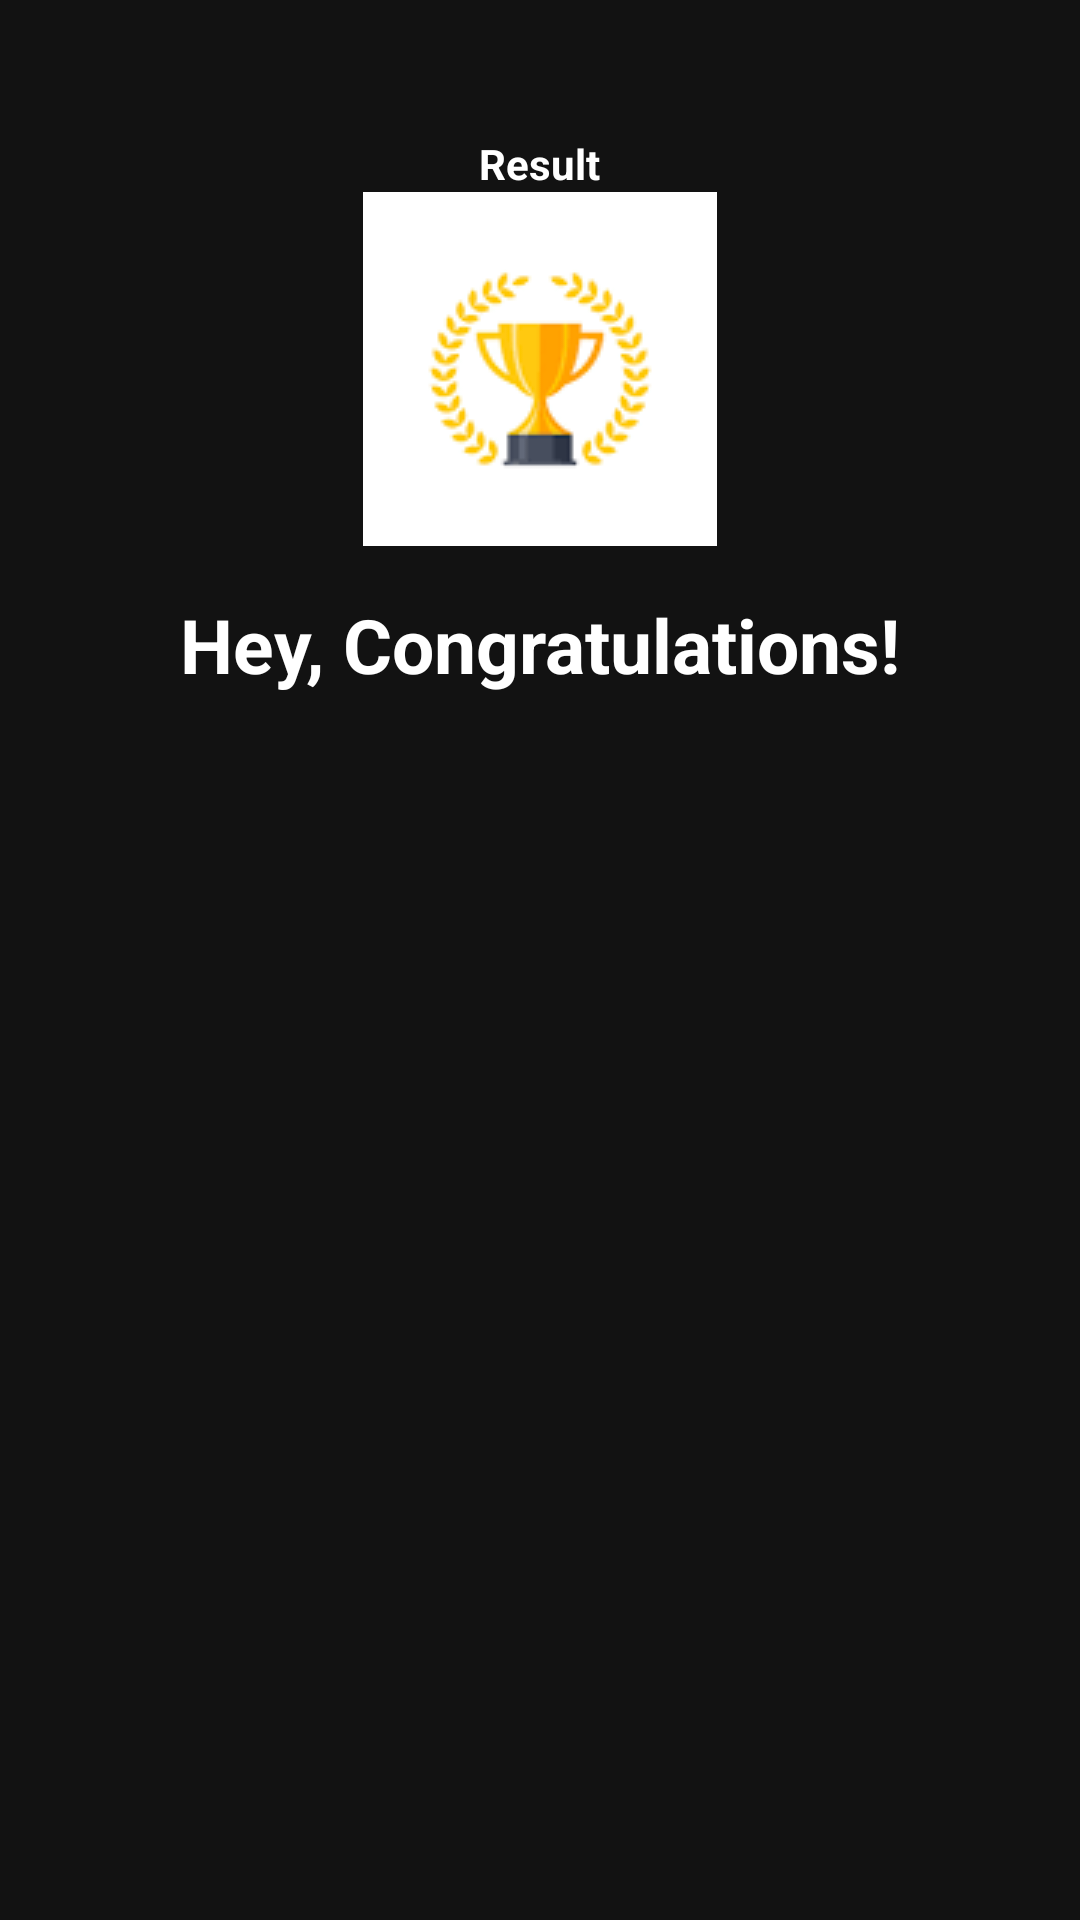

Reconstruct the res/layout file that produces this screen, plus the resources it refers to.
<!-- AndroidManifest.xml: application theme Theme.MaterialComponents.NoActionBar -->
<!-- res/layout/activity_result.xml -->
<?xml version="1.0" encoding="utf-8"?>
<LinearLayout xmlns:android="http://schemas.android.com/apk/res/android"
    xmlns:tools="http://schemas.android.com/tools"
    android:layout_width="match_parent"
    android:layout_height="match_parent"
    android:background="@drawable/ic_bg"
    android:orientation="vertical"
    android:gravity="center_horizontal"
    android:padding="20dp"
    tools:context=".ResultActivity">

    <TextView
        android:id="@+id/tv_result"
        android:layout_width="wrap_content"
        android:layout_height="wrap_content"
        android:layout_marginTop="25dp"
        android:text="Result"
        android:textColor="@color/white"
        android:textStyle="bold"/>
    <ImageView
        android:id="@+id/id_trophy"
        android:layout_width="wrap_content"
        android:layout_height="wrap_content"
        android:contentDescription="image of trophy"
        android:src="@drawable/trophy"
        />

    <TextView
        android:layout_width="wrap_content"
        android:layout_height="wrap_content"
        android:layout_marginTop="16dp"
        android:text="Hey, Congratulations!"
        android:textColor="@color/white"
        android:textSize="25sp"
        android:textStyle="bold"/>
    <TextView
        android:id="@+id/tv_user_name"
        android:layout_width="wrap_content"
        android:layout_height="wrap_content"
        android:layout_marginTop="36dp"
        tools:text="test"
        android:textSize="24sp"
        android:textColor="#ff00ff"
        android:textStyle="bold"/>
    <TextView
        android:id="@+id/tv_rank_info"
        android:layout_width="wrap_content"
        android:layout_height="wrap_content"
        android:layout_marginTop="36dp"
        tools:text="test"
        android:textSize="24sp"
        android:textStyle="bold"/>

</LinearLayout>
<!-- resources referenced by this layout -->
<resources>
  <color name="white">#FFFFFFFF</color>
  <!-- drawable trophy: png bitmap (drawable-v24, 2252 bytes) -->
</resources>
